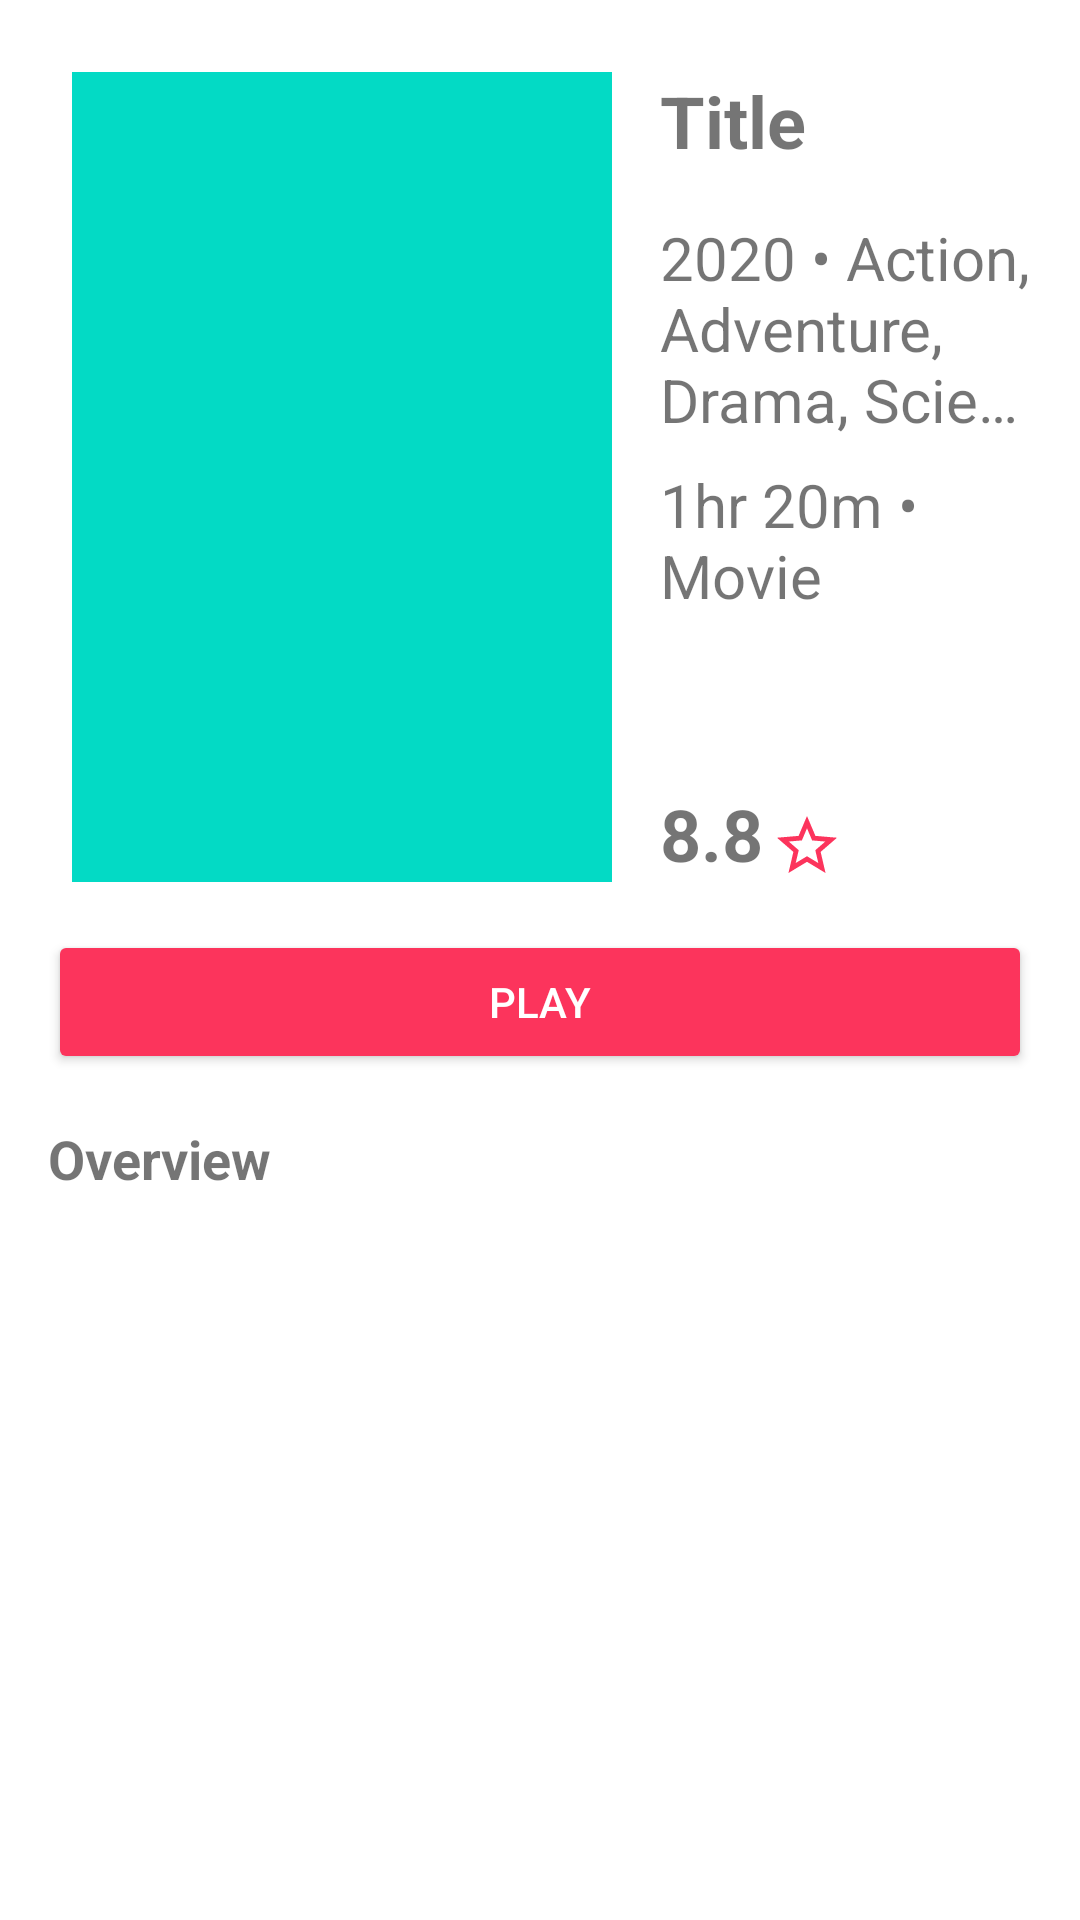

Android layout source for this screen:
<!-- AndroidManifest.xml: application theme Theme.MovieCatalogue -->
<!-- res/layout/content_detail_show.xml -->
<?xml version="1.0" encoding="utf-8"?>
<androidx.constraintlayout.widget.ConstraintLayout xmlns:android="http://schemas.android.com/apk/res/android"
    xmlns:app="http://schemas.android.com/apk/res-auto"
    xmlns:tools="http://schemas.android.com/tools"
    android:layout_width="match_parent"
    android:layout_height="match_parent"
    android:clipToPadding="false"
    android:descendantFocusability="blocksDescendants"
    android:padding="16dp">

    <ImageView
        android:id="@+id/image_poster"
        android:layout_width="180dp"
        android:layout_height="270dp"
        android:layout_marginStart="8dp"
        android:layout_marginTop="8dp"
        android:src="@color/teal_200"
        app:layout_constraintStart_toStartOf="parent"
        app:layout_constraintTop_toTopOf="parent"
        tools:ignore="ContentDescription" />

    <TextView
        android:id="@+id/tv_title"
        android:layout_width="0dp"
        android:layout_height="wrap_content"
        android:layout_marginStart="16dp"
        android:ellipsize="end"
        android:gravity="start"
        android:text="@string/title"
        android:textSize="24sp"
        android:textStyle="bold"
        app:layout_constraintEnd_toEndOf="parent"
        app:layout_constraintStart_toEndOf="@+id/image_poster"
        app:layout_constraintTop_toTopOf="@+id/image_poster" />

    <TextView
        android:id="@+id/tv_detail"
        android:layout_width="0dp"
        android:layout_height="wrap_content"
        android:layout_marginTop="16dp"
        android:textSize="20sp"
        android:ellipsize="end"
        android:gravity="start"
        android:maxLines="3"
        android:text="@string/detail_dummy"
        app:layout_constraintEnd_toEndOf="parent"
        app:layout_constraintStart_toStartOf="@+id/tv_title"
        app:layout_constraintTop_toBottomOf="@+id/tv_title" />

    <TextView
        android:id="@+id/tv_detail2"
        android:layout_width="0dp"
        android:layout_height="wrap_content"
        android:layout_marginTop="8dp"
        android:textSize="20sp"
        android:ellipsize="end"
        android:gravity="start"
        android:maxLines="3"
        android:text="@string/detail_dummy2"
        app:layout_constraintEnd_toEndOf="parent"
        app:layout_constraintHorizontal_bias="0.0"
        app:layout_constraintStart_toStartOf="@+id/tv_detail"
        app:layout_constraintTop_toBottomOf="@+id/tv_detail" />


    <TextView
        android:id="@+id/tv_rating"
        android:layout_width="wrap_content"
        android:layout_height="wrap_content"
        android:text="@string/dummy_rating"
        android:textSize="24sp"
        android:textStyle="bold"
        app:layout_constraintBottom_toBottomOf="@+id/image_poster"
        app:layout_constraintStart_toStartOf="@+id/tv_detail2" />

    <Button
        android:id="@+id/btn_play"
        android:layout_width="0dp"
        android:layout_height="wrap_content"
        android:layout_marginTop="16dp"
        android:backgroundTint="?attr/colorPrimary"
        android:text="@string/play"
        android:textColor="#FFFFFF"
        app:icon="@drawable/ic_baseline_play_arrow_24"
        app:iconGravity="textStart"
        app:iconPadding="4dp"
        app:layout_constraintEnd_toEndOf="parent"
        app:layout_constraintStart_toStartOf="parent"
        app:layout_constraintTop_toBottomOf="@+id/image_poster" />

    <Button
        android:id="@+id/btn_favorite"
        style="@style/Widget.AppCompat.ActionButton"
        android:layout_width="50dp"
        android:layout_height="50dp"
        android:drawableBottom="@drawable/ic_star_empty"
        app:iconGravity="end"
        app:iconTint="?attr/colorPrimary"
        app:layout_constraintBottom_toBottomOf="@+id/image_poster"
        app:layout_constraintEnd_toStartOf="@id/btn_share" />

    <Button
        android:id="@+id/btn_share"
        style="@style/Widget.AppCompat.ActionButton"
        android:layout_width="50dp"
        android:layout_height="50dp"
        app:icon="@drawable/ic_share"
        app:iconGravity="end"
        app:iconTint="?attr/colorSecondary"
        app:layout_constraintBottom_toBottomOf="@+id/image_poster"
        app:layout_constraintEnd_toEndOf="parent" />

    <TextView
        android:id="@+id/overview_title"
        android:layout_width="wrap_content"
        android:layout_height="wrap_content"
        android:layout_marginTop="16dp"
        android:text="@string/overview"
        android:textSize="18sp"
        android:textStyle="bold"
        app:layout_constraintStart_toStartOf="@+id/btn_play"
        app:layout_constraintTop_toBottomOf="@+id/btn_play" />

    <TextView
        android:id="@+id/tv_overview"
        android:layout_width="0dp"
        android:layout_height="wrap_content"
        android:layout_marginTop="8dp"
        android:ellipsize="end"
        android:textSize="16sp"
        tools:text="@string/dummy_overview"
        app:layout_constraintEnd_toEndOf="parent"
        app:layout_constraintStart_toStartOf="@+id/overview_title"
        app:layout_constraintTop_toBottomOf="@+id/overview_title" />


    <ProgressBar
        android:id="@+id/progress_bar"
        style="?android:attr/progressBarStyle"
        android:layout_width="wrap_content"
        android:layout_height="wrap_content"
        android:layout_marginStart="8dp"
        android:layout_marginTop="8dp"
        android:layout_marginEnd="8dp"
        android:layout_marginBottom="8dp"
        android:visibility="gone"
        app:layout_constraintBottom_toBottomOf="parent"
        app:layout_constraintEnd_toEndOf="parent"
        app:layout_constraintStart_toStartOf="parent"
        app:layout_constraintTop_toTopOf="parent"
        tools:visibility="visible"/>

</androidx.constraintlayout.widget.ConstraintLayout>
<!-- resources referenced by this layout -->
<resources>
  <color name="teal_200">#FF03DAC5</color>
  <!-- drawable ic_star_empty (drawable) -->
  <vector android:height="24dp" android:tint="?attr/colorPrimary"
      android:viewportHeight="24" android:viewportWidth="24"
      android:width="24dp" xmlns:android="http://schemas.android.com/apk/res/android">
      <path android:fillColor="@android:color/white" android:pathData="M22,9.24l-7.19,-0.62L12,2 9.19,8.63 2,9.24l5.46,4.73L5.82,21 12,17.27 18.18,21l-1.63,-7.03L22,9.24zM12,15.4l-3.76,2.27 1,-4.28 -3.32,-2.88 4.38,-0.38L12,6.1l1.71,4.04 4.38,0.38 -3.32,2.88 1,4.28L12,15.4z"/>
  </vector>
  <string name="detail_dummy">2020 • Action, Adventure, Drama, Science Fiction</string>
  <string name="detail_dummy2">1hr 20m • Movie</string>
  <string name="dummy_overview">But I must explain to you how all this mistaken idea of denouncing pleasure and praising pain was born and I will give you a complete account of the system, and expound the actual teachings of the great explorer of the truth, the master-builder of human happiness. No one rejects, dislikes, or avoids pleasure itself, because it is pleasure, but because those who do not know how to pursue pleasure rationally encounter consequences that are extremely painful. Nor again is there anyone who loves or pursues or desires to obtain pain of itself, because it is pain, but because occasionally circumstances occur in which toil and pain can procure him some great pleasure. To take a trivial example, which of us ever undertakes laborious physical exercise, except to obtain some advantage from it? But who has any right to find fault with a man who chooses to enjoy a pleasure that has no annoying consequences, or one who avoids a pain that produces no resultant pleasure</string>
  <string name="dummy_rating">8.8</string>
  <string name="overview">Overview</string>
  <string name="play">play</string>
  <string name="title">Title</string>
  <style name="Theme.MovieCatalogue" parent="Theme.MaterialComponents.DayNight.DarkActionBar">
          
          <item name="colorPrimary">@color/pink_500</item>
          <item name="colorPrimaryVariant">@color/pink_700</item>
          <item name="colorOnPrimary">@color/white</item>
          
          <item name="colorSecondary">@color/teal_200</item>
          <item name="colorSecondaryVariant">@color/teal_700</item>
          <item name="colorOnSecondary">@color/black</item>
          
          <item name="android:statusBarColor" tools:targetApi="l">?attr/colorPrimaryVariant</item>
          
      </style>
  <color name="pink_500">#fc345c</color>
  <color name="pink_700">#c20033</color>
  <color name="white">#FFFFFFFF</color>
  <color name="teal_700">#FF018786</color>
  <color name="black">#FF000000</color>
</resources>
